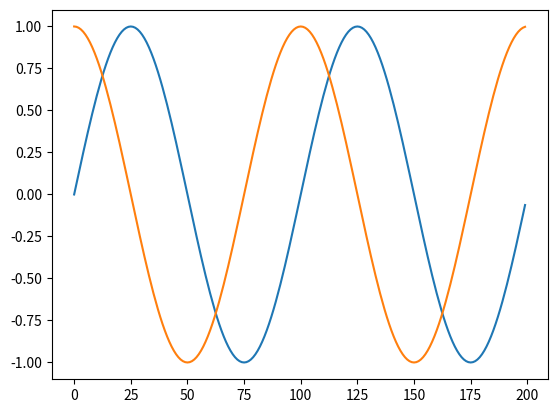

Reproduce this figure in Python. (Note: this script raises an exception after producing the figure.)
from __future__ import print_function

"""
Demonstrate/test the idle and timeout API.

WARNING: idle_event is deprecated. Use the animations module instead.

This is only tested on gtk so far and is a prototype implementation
"""

import numpy as np
import matplotlib.pyplot as plt

fig, ax = plt.subplots()

t = np.arange(0.0, 2.0, 0.01)
y1 = np.sin(2*np.pi*t)
y2 = np.cos(2*np.pi*t)
line1, = ax.plot(y1)
line2, = ax.plot(y2)

N = 100


def on_idle(event):
    on_idle.count += 1
    print('idle', on_idle.count)
    line1.set_ydata(np.sin(2*np.pi*t*(N - on_idle.count)/float(N)))
    event.canvas.draw()
    # test boolean return removal
    if on_idle.count == N:
        return False
    return True
on_idle.cid = None
on_idle.count = 0

fig.canvas.mpl_connect('idle_event', on_idle)

plt.show()
